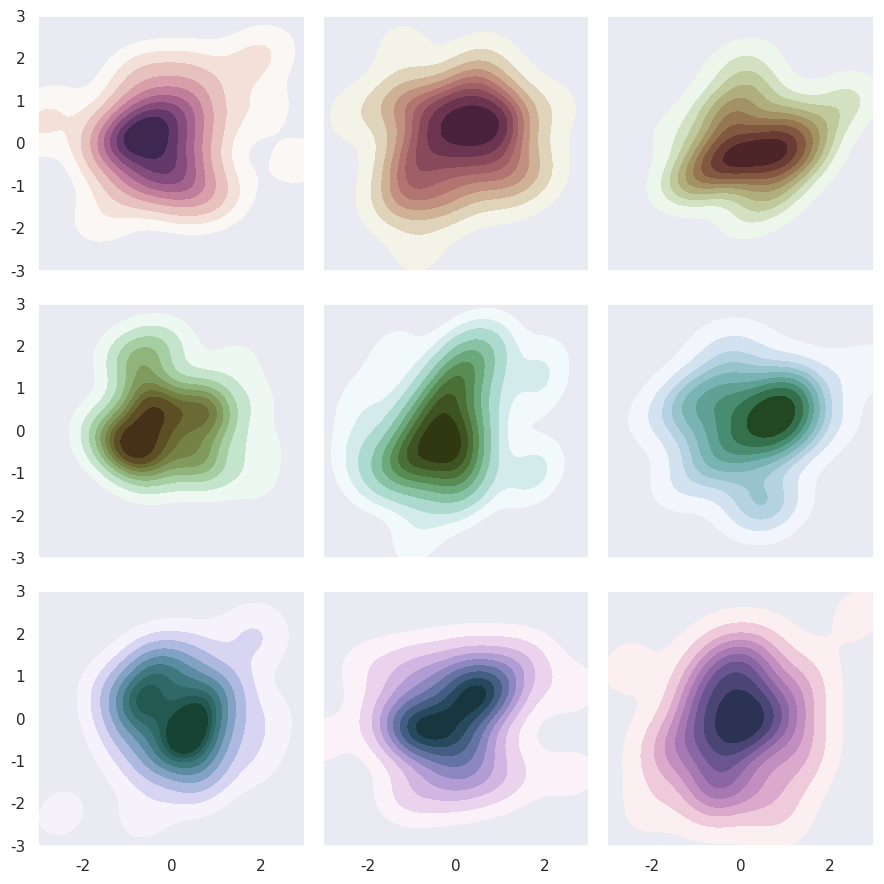
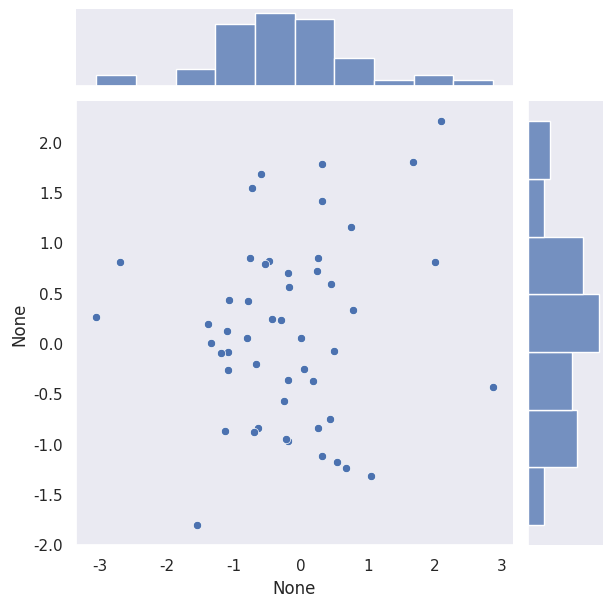
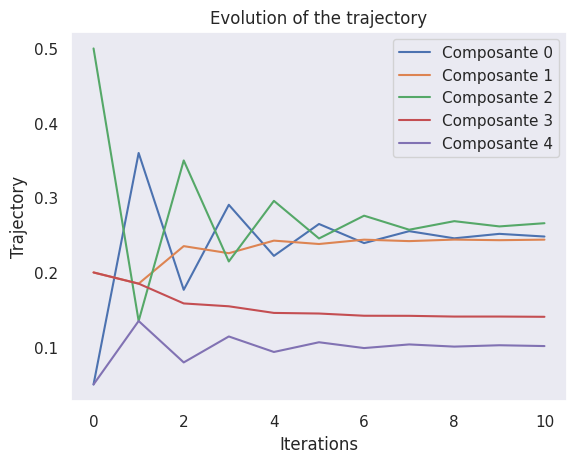

These charts were generated, in order, by the following Python code: (Note: this script raises an exception after producing the figures.)
%load_ext autoreload
%autoreload 2

import matplotlib.pyplot as plt
import numpy as np
import seaborn as sns

sns.set(style="dark")
rng = np.random.default_rng(50)

# Set up the matplotlib figure
f, axes = plt.subplots(3, 3, figsize=(9, 9), sharex=True, sharey=True)

# Rotate the starting point around the cubehelix hue circle
for ax, s in zip(axes.flat, np.linspace(0, 3, 10)):

    # Create a cubehelix colormap to use with kdeplot
    cmap = sns.cubehelix_palette(start=s, light=1, as_cmap=True)

    # Generate and plot a random bivariate dataset
    x, y = rng.normal(size=(2, 50))
    sns.kdeplot(x=x, y=y, cmap=cmap, fill=True, cut=5, ax=ax)
    ax.set(xlim=(-3, 3), ylim=(-3, 3))

f.tight_layout()

sns.set(style="dark")
rng = np.random.default_rng(50)

cmap = sns.cubehelix_palette(start=0, light=1, as_cmap=True)
# Generate and plot a random bivariate dataset
x, y = rng.normal(size=(2, 50))
sns.jointplot(x=x, y=y, cmap=cmap)

def draw_trajectory(X, nmax):
    plt.figure()
    for j in range(len(X[0])):
        plt.plot(np.linspace(0,nmax, nmax+1), [X[i][j] for i in range(len(X))],label=f"Composante {j}")
    plt.xlabel("Iterations")
    plt.ylabel("Trajectory")
    plt.legend()
    plt.title("Evolution of the trajectory")

def markov(rho, A, nmax, rng):
    """Computes a Markov chain based on a transition matrix and initial conditions

    Args:
        rho (np.ndarray): Law of the initial state (nonnegative vector of size N, summing to 1)
        A (np.ndarray): Transition matrix (squared)
        nmax (int): Number of time steps
        rng (np.random._generator.Generator): Random generator

    Returns:
        X: Trajectory of the chain
    """

    N = rho.shape[0]
    
    assert abs(np.sum(rho)-1.)<=1e-9, "summing of rho composants must be equals to 1"
    assert False not in list(np.abs(np.sum(A, axis=1) - np.full(A.shape[0], 1.))<= np.full(A.shape[0], 1e-9)), "summing of each row of A must be equals to 1"
    assert A.shape[0] == N and A.shape[1] == N, "The transition matrix must be squared"
    for _ in rho:
        assert _ >= 0, "rho must be a nonnegative vector"
    
    X = [rho]
    
    niter = 0

    nb_points = 1000
    values = np.linspace(1, N, num=N, dtype=int)

    while niter < nmax :
        niter+=1
        rho = rho.T @ A
        X.append(rho)

    draw_trajectory(X, nmax)
    
    return X
        

N = 5
rng = np.random.default_rng(50)
rho = np.array([0.05, 0.2, 0.5, 0.2, 0.05])
A = np.array([[0.1, 0.2, 0.6, 0.05, 0.05],
              [0.2, 0.6, 0.05, 0.05, 0.1],
              [0.6, 0.05, 0.05, 0.1, 0.2],
              [0.05, 0.1, 0.2, 0.6, 0.05],
              [0.1, 0.2, 0.6, 0.05, 0.05]])

import time

start = time.time()
m = markov(rho, A=A, nmax=10, rng=rng)
end = time.time()
print("Time consumed in working: ",end - start)

from multiprocessing import Pool
from functions import markov

rho0_0 = np.array([0.05, 0.2, 0.5, 0.2, 0.05])
rho0_1 = np.array([0.1, 0.2, 0.4, 0.2, 0.1])
rho0_2 = np.array([0.2, 0.2, 0.2, 0.2, 0.2])
rho0_3 = np.array([0.3, 0.4, 0.1, 0.1, 0.1])
rho0_4 = np.array([0.1, 0.3, 0.2, 0.3, 0.1])

A = np.array([[0.1, 0.2, 0.6, 0.05, 0.05],
              [0.2, 0.6, 0.05, 0.05, 0.1],
              [0.6, 0.05, 0.05, 0.1, 0.2],
              [0.05, 0.1, 0.2, 0.6, 0.05],
              [0.1, 0.2, 0.6, 0.05, 0.05]])
nmax = 10
rho0 = [rho0_0, rho0_1, rho0_2, rho0_3, rho0_4]

start = time.time()
with Pool(5) as p:
    p.starmap(markov, [(rho0[i], A, nmax, rng) for i in range(5)])
end = time.time()
print("Time consumed in working with multiprocessing : ",end - start)

start = time.time()
for i in range(5):
    m = markov(rho0[i], A, nmax, rng)
end = time.time()
print("Time consumed in working without multiprocessing : ",end - start)

from dask.distributed import Client
from functions import markov

client = Client()

start = time.time()
for i in range(N):
    client.submit(markov, rho0[i], A, nmax, rng).result()
end = time.time()
print("Time consumed in working with dask : ",end - start)

# your code